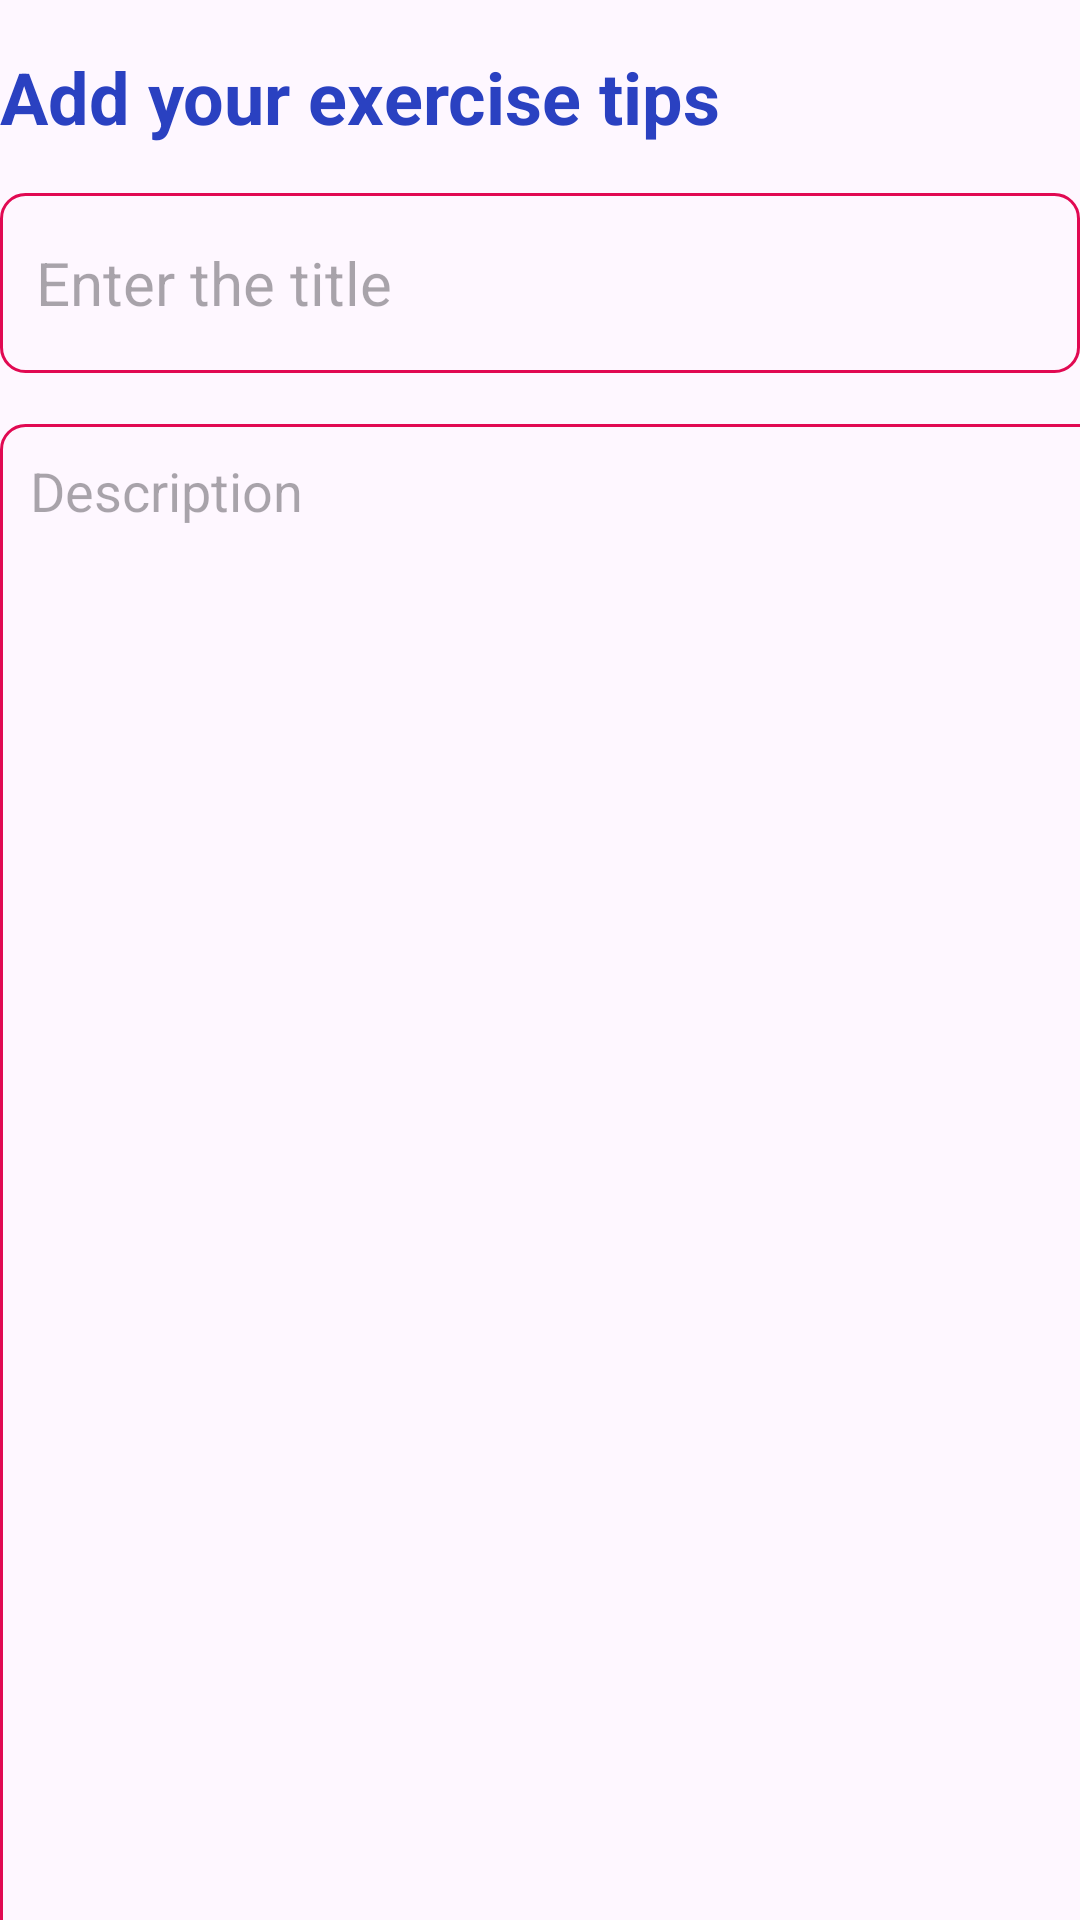

Here is an Android app screen rendered from its layout file. Give the layout XML and the strings, colors and styles it references.
<!-- AndroidManifest.xml: application theme Theme.Gym -->
<!-- res/layout/activity_add_note.xml -->
<?xml version="1.0" encoding="utf-8"?>
<androidx.constraintlayout.widget.ConstraintLayout xmlns:android="http://schemas.android.com/apk/res/android"
    xmlns:app="http://schemas.android.com/apk/res-auto"
    xmlns:tools="http://schemas.android.com/tools"
    android:id="@+id/relativeLayout2"
    android:layout_width="match_parent"
    android:layout_height="match_parent"
    android:orientation="vertical"
    tools:context=".AddNoteActivity">

    <TextView
        android:id="@+id/addNote"
        android:layout_width="wrap_content"
        android:layout_height="wrap_content"
        android:layout_marginTop="16dp"
        android:fontFamily="sans-serif"
        android:text="@string/add_your_exercise_tips"
        android:textColor="#2A41C1"
        android:textSize="24dp"
        android:textStyle="bold"
        app:layout_constraintStart_toStartOf="parent"
        app:layout_constraintTop_toTopOf="parent"
        tools:ignore="SpUsage" />

    <ImageView
        android:id="@+id/savebutton"
        android:layout_width="wrap_content"
        android:layout_height="wrap_content"
        android:layout_marginEnd="20dp"
        android:src="@drawable/baseline_check_24"
        app:layout_constraintEnd_toEndOf="parent"
        app:layout_constraintTop_toTopOf="@id/addNote" />

    <EditText
        android:id="@+id/titleEdittext"
        android:layout_width="match_parent"
        android:layout_height="60dp"
        android:layout_marginTop="16dp"
        android:background="@drawable/pink"
        android:hint="@string/enter_the_title"
        android:maxLines="1"
        android:padding="12dp"
        android:textSize="20sp"
        app:layout_constraintStart_toStartOf="parent"
        app:layout_constraintTop_toBottomOf="@id/addNote" />

    <EditText
        android:id="@+id/contentEditText"
        android:layout_width="408dp"
        android:layout_height="511dp"
        android:layout_marginTop="10dp"
        android:layout_marginBottom="20dp"
        android:background="@drawable/pink"
        android:gravity="top"
        android:hint="@string/description"
        android:padding="10dp"
        android:textSize="18sp"
        app:layout_constraintBottom_toTopOf="@+id/button3"
        app:layout_constraintStart_toStartOf="parent"
        app:layout_constraintTop_toBottomOf="@+id/titleEdittext" />

    <Button
        android:id="@+id/button3"
        android:layout_width="wrap_content"
        android:layout_height="wrap_content"
        android:layout_marginStart="304dp"
        android:layout_marginTop="680dp"
        android:layout_marginBottom="10dp"
        android:backgroundTint="#0A1239"
        android:text="@string/back"
        app:layout_constraintBottom_toBottomOf="parent"
        app:layout_constraintStart_toStartOf="parent"
        app:layout_constraintTop_toTopOf="parent" />


</androidx.constraintlayout.widget.ConstraintLayout>
<!-- resources referenced by this layout -->
<resources>
  <!-- drawable pink (drawable) -->
  <?xml version="1.0" encoding="utf-8"?>
  <shape xmlns:android="http://schemas.android.com/apk/res/android"
      android:shape="rectangle">
  
      <stroke
          android:width="1dp"
          android:color="#E10952"/>
  
      <corners
          android:radius="8dp"/>
  
  </shape>
  <string name="add_your_exercise_tips">Add your exercise tips</string>
  <string name="back">Back</string>
  <string name="description">Description</string>
  <string name="enter_the_title">Enter the title</string>
  <style name="Theme.Gym" parent="Base.Theme.Gym" />
  <style name="Base.Theme.Gym" parent="Theme.Material3.DayNight.NoActionBar">
          
          
          <item name="color">@color/orange</item>
          <item name="colorPrimaryVariant">@color/orange</item>
          <item name="android:statusBarColor">@color/orange</item>
      </style>
</resources>
